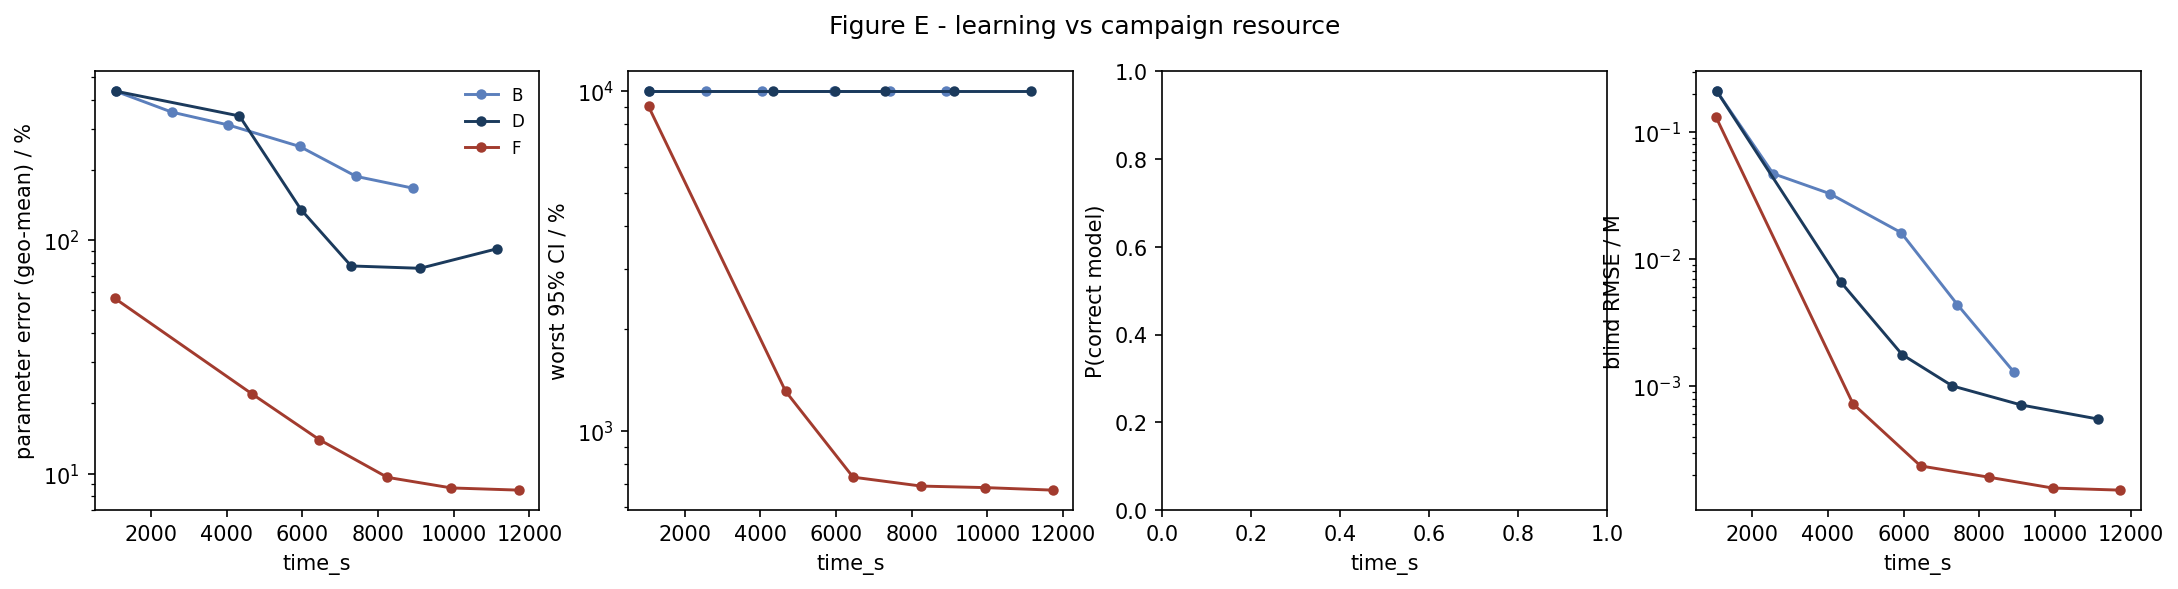

The data file committed next to this chart (first rows):
strategy, time_s, param_err_pct, max_rel_ci_pct, p_correct, blind_rmse_M
B, 1063, 434.7, 10000, nan, 0.2104
B, 2552, 353.3, 10000, nan, 0.04713
B, 4042, 311.4, 10000, nan, 0.03288
B, 5932, 251.8, 10000, nan, 0.01621
B, 7422, 187.5, 10000, nan, 0.004392
B, 8911, 167.1, 10000, nan, 0.001298
D, 1063, 434.7, 10000, nan, 0.2104
D, 4337, 340.3, 10000, nan, 0.006625
D, 5963, 135.3, 10000, nan, 0.001773
D, 7288, 77.54, 10000, nan, 0.001006
D, 9114, 75.76, 10000, nan, 0.0007111
D, 11139, 91.8, 10000, nan, 0.0005516
F, 1042, 56.34, 9017, nan, 0.1314
F, 4664, 21.98, 1311, nan, 0.0007262
F, 6448, 13.98, 732.4, nan, 0.0002358
F, 8245, 9.644, 689.5, nan, 0.0001924
F, 9939, 8.686, 682.4, nan, 0.0001579
F, 11729, 8.501, 670.8, nan, 0.000152
